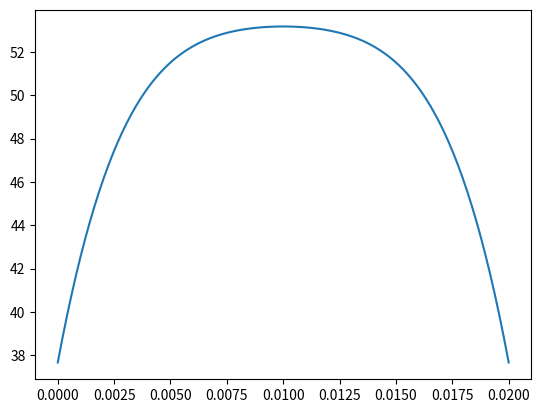
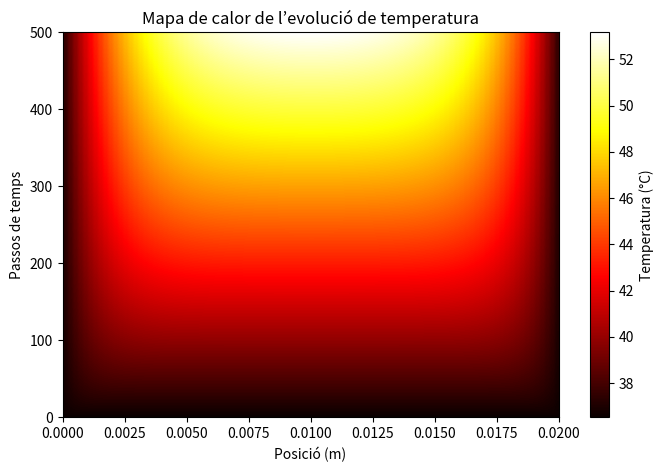
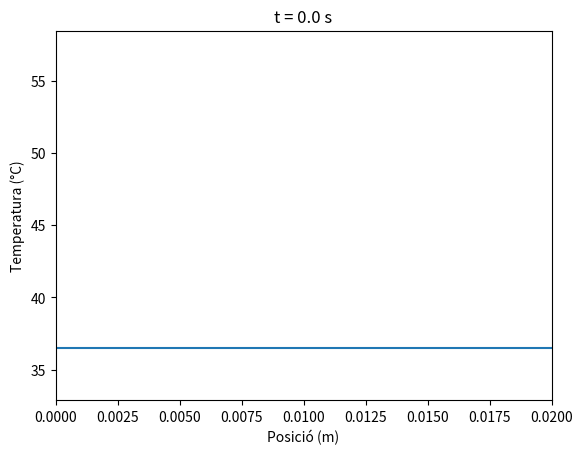

Here is the Python script that generated these plots, in order:

import numpy as np
import matplotlib.pyplot as plt
import math
from matplotlib.animation import FuncAnimation


K=0.56
c_v=3686
ro=1081
V=40
sigma=0.472
l_0=0.02
t_0=(l_0**2)*c_v*ro/(K)
T_0=t_0*sigma*V**2/(2*c_v*ro*0.02**2)

N_v = 100        # mida del vector (la matriu �s 100x100)
Tc = 36.5  
Tc_norm=Tc/T_0
par=0.25

DeltaX=(0.02/100)/l_0
DeltaT = par*DeltaX**2
alpha = DeltaT/(DeltaX)**2

#CAS 1

c = np.zeros(N_v-1) #construeixo el vector b
# j = 1 i j = N-2 en Python (posicions especials)
c[0]  = DeltaT + alpha * Tc_norm      # j = 1
c[-1]  =   DeltaT + alpha * Tc_norm     # j = N-1 Aqu� s� que puc dir que acaba en N_v-1 perqu� he dit que N_v �s 100

  # j = 2 fins a N-2  -> Python: 1 fins a N-2 no inclou el últim
c[1:-1] = DeltaT
    #Ax=b

diagonal   = (1 - 2*alpha) * np.ones(N_v-1) #diagonal -> np.ones ens construeix un vector de dimensi� N_v amb tot 1
adalt  = (alpha) * np.ones(N_v - 2) #�diagonal' de dalt i abaix
abaix = (alpha) * np.ones(N_v - 2)

B = np.diag(diagonal) + np.diag(adalt, 1) + np.diag(abaix, -1) #construïm A

d=np.ones(N_v-1)*Tc_norm
temps = []
for i in range(0,int(0.025/DeltaT)):
    # Soluci� del sistema
    T=B@d + c
    temps.append(T)
    d=T

punts=np.linspace(0,0.02,99)

temps = np.array(temps)
plt.plot(punts,T*T_0)
plt.show()

plt.figure(figsize=(8,5))
plt.imshow(temps * T_0, 
           extent=[0, 0.02, 0, 500], 
           aspect='auto', 
           origin='lower', 
           cmap='hot')

plt.colorbar(label='Temperatura (°C)')
plt.xlabel('Posició (m)')
plt.ylabel('Passos de temps')
plt.title('Mapa de calor de l’evolució de temperatura')
plt.show()

fig, ax = plt.subplots()

# línia inicial (temps 0)
linea, = ax.plot(punts, temps[0] * T_0)

ax.set_xlim(0, 0.02)
ax.set_ylim((temps*T_0).min()*0.9, (temps*T_0).max()*1.1)
ax.set_xlabel("Posició (m)")
ax.set_ylabel("Temperatura (°C)")

def init():
    """Configura el primer frame"""
    linea.set_ydata(temps[0] * T_0)
    ax.set_title("t = 0.0 s")
    return linea,

def update(frame):
    """Actualitza la línia a cada pas de temps"""
    T_actual = temps[frame] * T_0
    linea.set_ydata(T_actual)
    t_real = frame * DeltaT * t_0   # si vols temps físic
    ax.set_title(f"t = {t_real:.2f} s")
    return linea,

ani = FuncAnimation(
    fig,
    update,
    frames=len(temps),
    init_func=init,
    blit=True,
    interval=50
)

plt.show()
t=0.025

def sol_anal(x_i):
    n = np.arange(1, 10**3)
    return Tc_norm + np.sum(
    (2/(n*np.pi)) * (1 - (-1)**n) *
    ((1 - np.exp(-n**2 * np.pi**2 * t)) / (np.pi**2 * n**2)) *np.sin(n*np.pi*x_i) )

T_anal = []

pos=np.linspace(0.01,0.99,99)

for posi in pos:
    T_anal.append(sol_anal(posi))

Error=[]

for i in range(99):
    Error.append(np.abs(T_anal[i]-T[i]))

print(Error)

plt.plot(pos,Error)
plt.show()


#CAS 2

# DeltaT = 0.5*DeltaX**2
# alpha = DeltaT/(DeltaX)**2
